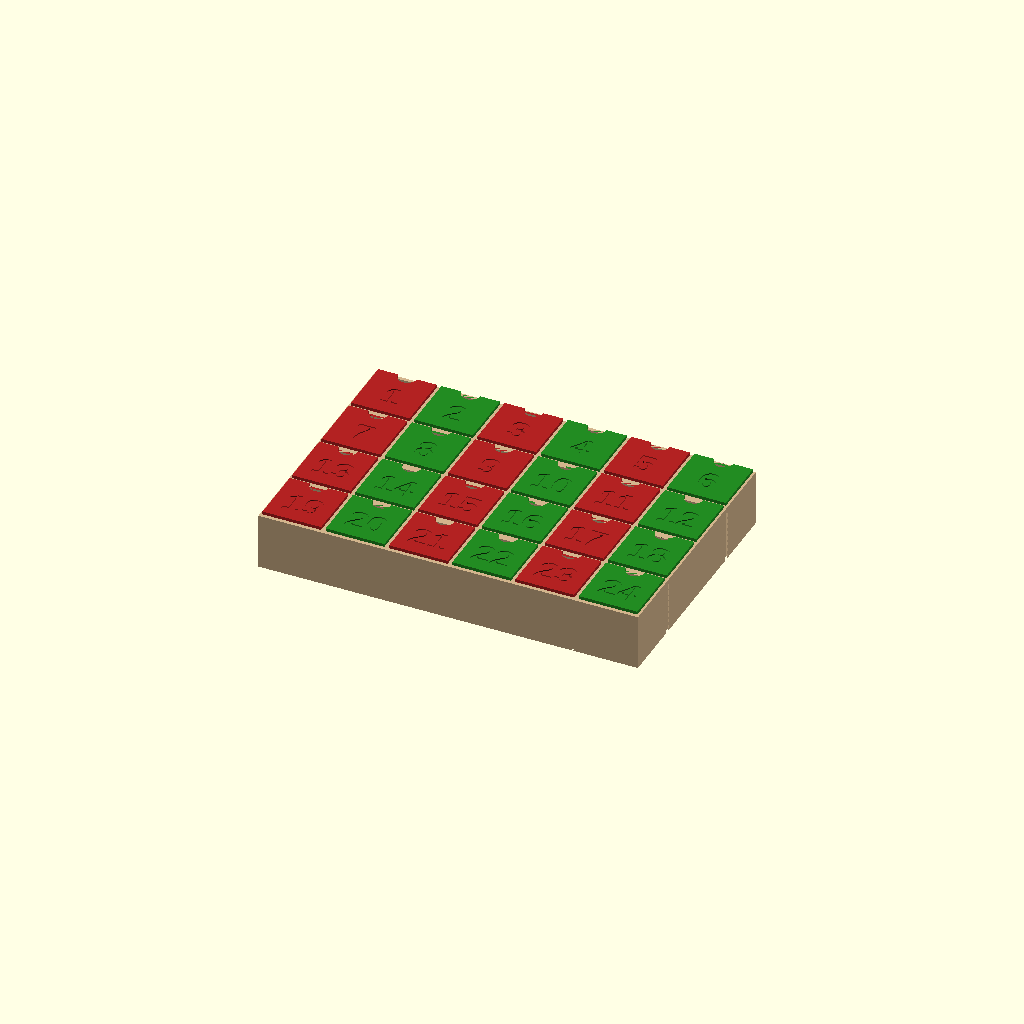
Cell 1: the model at its default parameters.
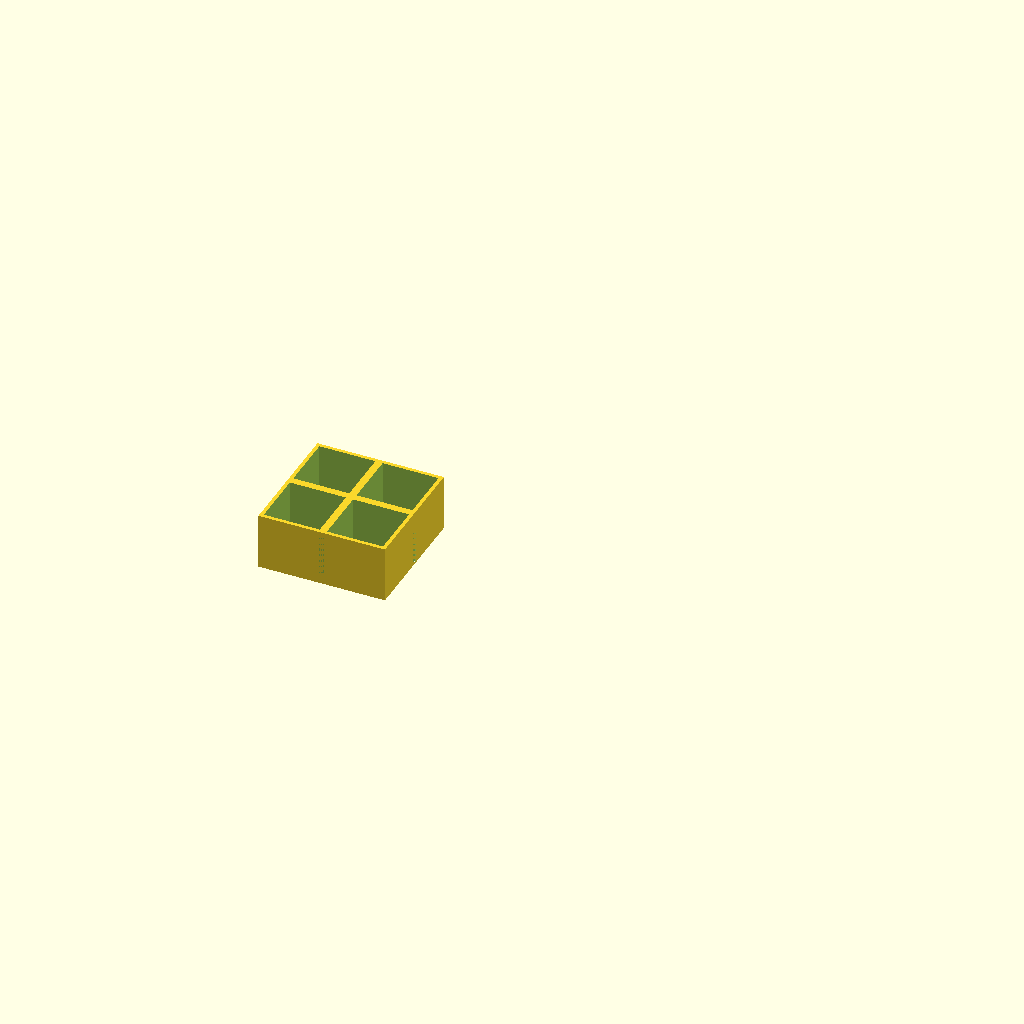
Cell 2 — part set to "module", the other parameters unchanged.
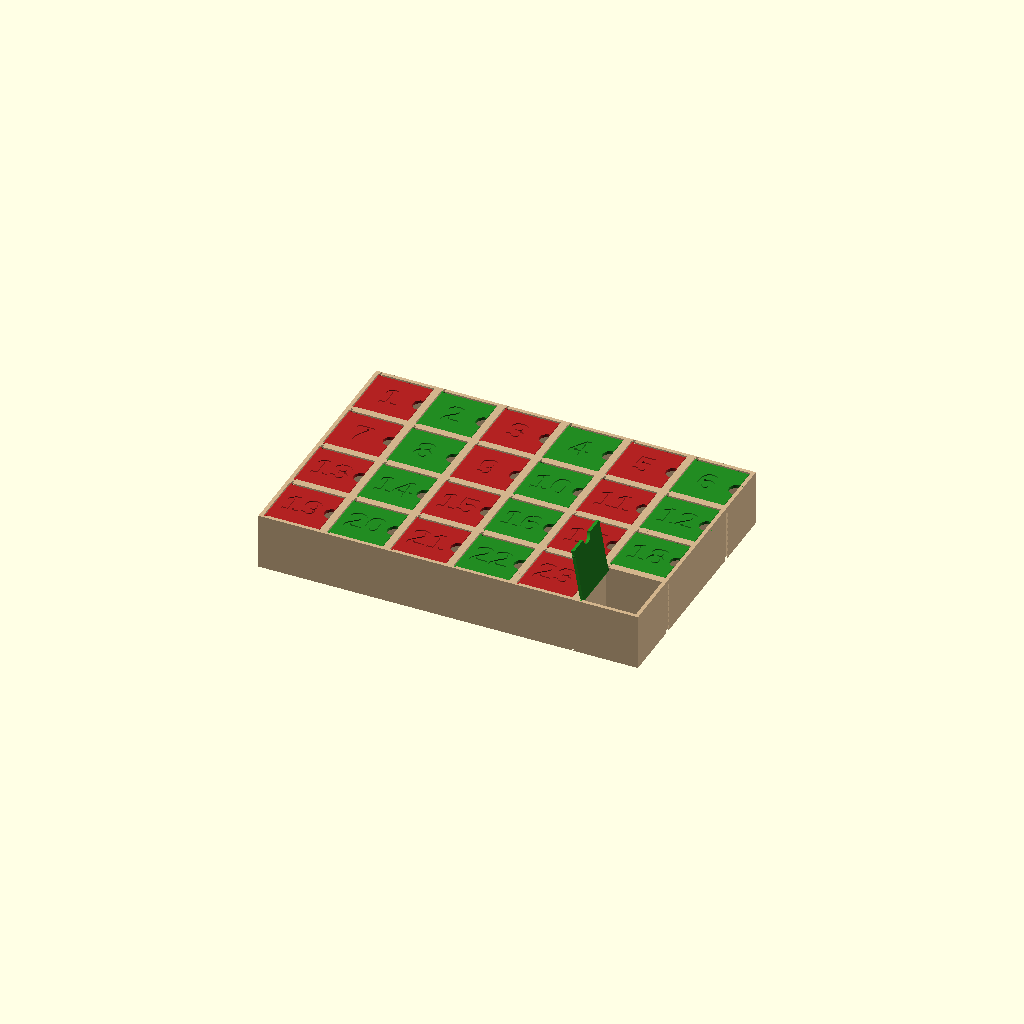
Cell 3: style = "doors" (everything else at default).
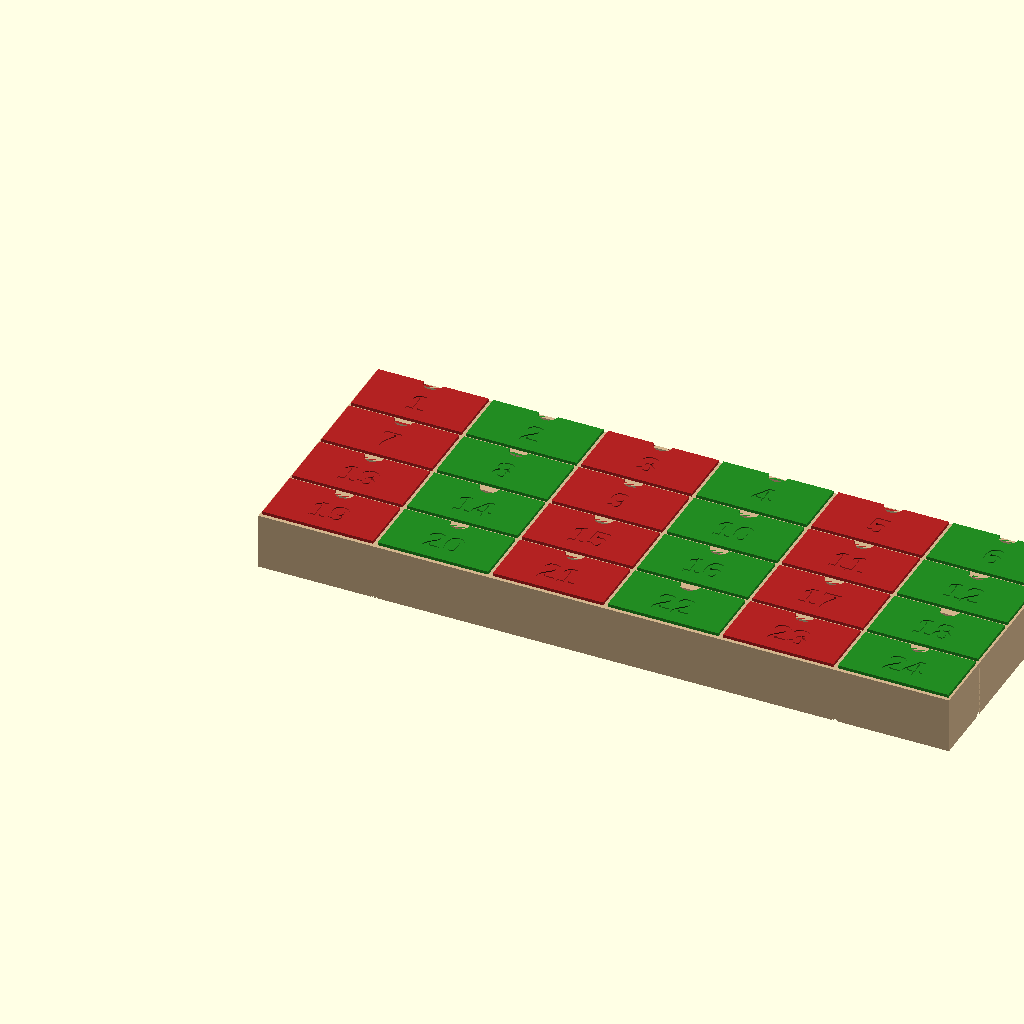
Cell 4: the same model with inner_w = 100.
All cells are drawn from one camera (rotation 55°, 0°, 25°, orthographic, colour scheme Cornfield), so only the parameter changes between them.
Source of the model, calendar/advent_calendar.scad:
// Refillable advent calendar: 24 pull-out drawers or hinged doors in six 2x2
// frame modules.
//
// Every size below is a parameter. Change what you like, then export the part
// you want with the `part` setting (or run calendar/export.sh to rebuild all STLs).
//
// Print orientation is baked into each part, so exported STLs are ready to slice
// with no supports:
//   module  - back face down, openings facing up
//   drawer  - open top facing up, number face vertical
//   door    - lying flat, number face up
//   key     - lying flat
//   hanger  - flat tab down, fin pointing up

/* [Output] */
// Which part to render
part = "assembly"; // [assembly, module, drawer, door, key, hanger, plate_drawers]
// Drawers that pull out, or doors that swing open. Each needs its own frame modules.
style = "drawers"; // [drawers, doors]
// Number on the drawer or door when part = "drawer" or "door"
drawer_number = 1; // [1:24]

/* [Drawer inside space (mm)] */
inner_w = 50;   // left to right
inner_h = 52;   // floor to rim
inner_d = 50;   // front to back

/* [Drawer walls (mm)] */
drawer_wall  = 1.6;
drawer_floor = 1.2;
front_t      = 3;    // drawer front panel thickness

/* [Frame (mm)] */
clearance = 0.4;     // gap around each drawer, per side
divider   = 7;       // wall between neighbouring cubbies (outer walls are half this)
back_t    = 2;       // frame back wall
back_gap  = 0.6;     // space behind a closed drawer
cols_per_module = 2;
rows_per_module = 2;
modules_x = 3;
modules_y = 2;

/* [Click-shut detent (mm)] */
detent_h   = 0.5;    // ridge height on the cubby floor
detent_pos = 3;      // distance of the ridge behind the frame front

/* [Number and finger pull] */
number_font  = "Liberation Sans:style=Bold";
number_size  = 24;
number_depth = 1.0;  // positive = recessed, negative = raised
pull_r       = 9;    // radius of the finger scoop in the top of each front
panel_gap    = 4.5;  // visible frame between neighbouring drawer fronts

/* [Joining keys (mm)] */
key_neck  = 6;       // width at the seam
key_wide  = 9;       // width at the deepest point
key_depth = 2;       // how far the key reaches into each module
key_clr   = 0.2;     // printed key is this much smaller per face
key_front_stop = 5;  // slots stop this far short of the front

/* [Door hinge (doors style only, mm)] */
door_t       = 3;    // door thickness; the hinge pins match it
pin_len      = 1.4;  // hinge pin length at top and bottom of the door
pin_clr      = 0.2;  // extra room around each pin in its hole
door_side    = 0.4;  // gap at the hinge and free edges
door_top_gap = 2.0;  // room above the door to lift it onto its pins
click_r      = 1.2;  // radius of the click bump under the door's free end
click_h      = 0.9;  // how far the bump sticks out below the door

/* [Hanger] */
hanger_w    = 30;
hanger_h    = 20;
hanger_t    = 5;
hanger_hole = 4.5;
hanger_fin  = 25;

/* [Hidden] */
$fn = 64;
eps = 0.01;

// ---------- derived sizes ----------
body_w    = inner_w + 2 * drawer_wall;
body_h    = inner_h + drawer_floor;
body_d    = inner_d + drawer_wall;          // behind the front panel
open_w    = body_w + 2 * clearance;
open_h    = body_h + 2 * clearance;
pitch_x   = open_w + divider;
pitch_y   = open_h + divider;
frame_d   = back_t + body_d + back_gap;
mod_w     = cols_per_module * pitch_x;
mod_h     = rows_per_module * pitch_y;
// Front panel: bottom flush with the drawer body so it prints flat, top and
// sides overlap the opening so the panel is also the drawer stop.
panel_w   = pitch_x - panel_gap;
panel_h   = pitch_y - panel_gap;
assert(panel_w > open_w && panel_h > open_h, "panel_gap too big: fronts must overlap the openings");
key_len   = frame_d - key_front_stop - 0.5;
door_w    = open_w - 2 * door_side;
door_h    = open_h - door_top_gap;
hinge_r   = door_t / 2;
pin_hole  = door_t + 2 * pin_clr;
top_hole  = 2 * pin_len + 0.2;         // deep enough to lift the door onto its pins
bot_hole  = pin_len + 0.3;
click_x   = door_w - 6;                // bump position along the door's bottom edge
assert(top_hole < divider / 2, "hinge pins too long for the outer frame wall");

echo(str("Drawer inside: ", inner_w, " x ", inner_h, " x ", inner_d, " mm"));
echo(str("Module: ", mod_w, " x ", mod_h, " x ", frame_d, " mm"));
echo(str("Calendar: ", mod_w * modules_x, " x ", mod_h * modules_y, " x ",
         frame_d + front_t, " mm"));

// ---------- 2D profiles ----------
// Half of the bowtie key: narrow at y=0 (the seam), wide at y=-d.
module half_key_2d(neck, wide, d) {
    polygon([[-neck/2, eps], [neck/2, eps], [wide/2, -d], [-wide/2, -d]]);
}

module key_2d() {
    offset(delta = -key_clr) {
        half_key_2d(key_neck, key_wide, key_depth);
        mirror([0, 1]) half_key_2d(key_neck, key_wide, key_depth);
    }
}

// ---------- frame module ----------
// Built with z = 0 at the back, openings at z = frame_d (print as-is).
module frame_module() {
    difference() {
        cube([mod_w, mod_h, frame_d]);
        for (c = [0 : cols_per_module - 1], r = [0 : rows_per_module - 1])
            translate([(c + 0.5) * pitch_x - open_w / 2,
                       (r + 0.5) * pitch_y - open_h / 2,
                       back_t]) {
                cube([open_w, open_h, frame_d]);
                if (style == "doors") door_cuts();
            }
        // dovetail slots, one centred on each outer face
        slot_len = frame_d - key_front_stop + 1;
        translate([mod_w / 2, mod_h, -1])
            linear_extrude(slot_len) half_key_2d(key_neck, key_wide, key_depth);
        translate([mod_w / 2, 0, -1])
            linear_extrude(slot_len) mirror([0, 1]) half_key_2d(key_neck, key_wide, key_depth);
        translate([0, mod_h / 2, -1])
            linear_extrude(slot_len) rotate(90) half_key_2d(key_neck, key_wide, key_depth);
        translate([mod_w, mod_h / 2, -1])
            linear_extrude(slot_len) rotate(-90) half_key_2d(key_neck, key_wide, key_depth);
    }
    if (style == "drawers") drawer_ridges();
    if (style == "doors") door_stops();
}

// A rib behind each door's free edge so it can't be pushed into the cubby.
// 45 degree underside, so it prints on the vertical side wall.
module door_stops() {
    zf = frame_d - door_t - 0.1;
    for (c = [0 : cols_per_module - 1], r = [0 : rows_per_module - 1])
        translate([(c + 0.5) * pitch_x + open_w / 2,
                   (r + 0.5) * pitch_y - open_h / 2,
                   0])
            rotate([-90, 0, 0]) linear_extrude(open_h)
                polygon([[eps, -zf], [-1.2, -zf], [eps, -(zf - 1.2)]]);
}

// Click-shut ridges, 45 degree sides so they print on the vertical floor.
module drawer_ridges() {
    for (c = [0 : cols_per_module - 1], r = [0 : rows_per_module - 1])
        translate([(c + 0.5) * pitch_x - open_w / 2,
                   (r + 0.5) * pitch_y - open_h / 2,
                   frame_d - detent_pos])
            rotate([0, 90, 0]) linear_extrude(open_w)
                polygon([[-detent_h, 0], [0, detent_h], [detent_h, 0]]);
}

// ---------- drawer ----------
// Built for printing: bottom on z = 0, front panel face at y = 0, open top.
module drawer(n) {
    difference() {
        union() {
            translate([-panel_w / 2, 0, 0]) cube([panel_w, front_t, panel_h]);
            translate([-body_w / 2, front_t - eps, 0]) cube([body_w, body_d + eps, body_h]);
        }
        // storage space
        translate([-inner_w / 2, front_t, drawer_floor])
            cube([inner_w, inner_d, body_h]);
        // finger scoop
        translate([0, -1, panel_h]) rotate([-90, 0, 0])
            cylinder(r = pull_r, h = front_t + 2);
        // detent groove under the drawer, lines up with the frame ridge when shut
        translate([-body_w / 2 - 1, front_t + detent_pos, 0])
            rotate([0, 90, 0]) linear_extrude(body_w + 2)
                polygon([[eps, -(detent_h + 0.2)], [-(detent_h + 0.2), 0], [eps, detent_h + 0.2]]);
        if (number_depth > 0) number(n, number_depth + 1);
    }
    if (number_depth < 0) number(n, -number_depth);
}

module number(n, depth) {
    // recessed numbers start just inside the face, raised ones start at it
    y0 = number_depth > 0 ? number_depth : 0;
    translate([0, y0, (panel_h - pull_r) / 2])
        rotate([90, 0, 0]) linear_extrude(depth)
            text(str(n), size = number_size, font = number_font,
                 halign = "center", valign = "center");
}

// ---------- door ----------
// Hinge holes, click dimple and lead-in chamfer for one opening. Origin is the
// opening's bottom-left corner at the back wall, as in frame_module().
module door_cuts() {
    hx = door_side + hinge_r;
    hz = frame_d - back_t - hinge_r;
    // horizontal holes when printing, so teardrop-shaped with the point up
    translate([hx, open_h - eps, hz]) rotate([-90, 0, 0])
        linear_extrude(top_hole + eps) teardrop_2d(pin_hole / 2);
    translate([hx, eps, hz]) rotate([90, 0, 0])
        linear_extrude(bot_hole + eps) rotate(180) teardrop_2d(pin_hole / 2);
    // dimple the bump drops into when the door shuts
    translate([door_side + click_x, click_r - click_h, hz])
        sphere(r = click_r + 0.15, $fn = 24);
}

module teardrop_2d(r) {
    // point toward -y here; the callers rotate it to face up in the print
    hull() { circle(r = r, $fn = 32); translate([0, -r * sqrt(2) + 0.05]) square(0.1, center = true); }
}

// Built for printing: back face on z = 0, number face up, hinge along x = 0.
module door(n) {
    difference() {
        union() {
            translate([hinge_r, 0, 0]) cube([door_w - hinge_r, door_h, door_t]);
            translate([hinge_r, 0, hinge_r]) rotate([-90, 0, 0]) cylinder(r = hinge_r, h = door_h);
            // hinge pins
            translate([hinge_r, -pin_len, hinge_r]) rotate([-90, 0, 0])
                cylinder(d = door_t, h = door_h + 2 * pin_len);
            // click bump under the free end
            translate([click_x, click_r - click_h, hinge_r])
                intersection() { sphere(r = click_r, $fn = 24); translate([0, -click_r, 0]) cube(2 * click_r, center = true); }
        }
        // finger notch in the free edge
        translate([door_w, door_h / 2, -1]) cylinder(r = pull_r * 0.8, h = door_t + 2);
        if (number_depth > 0) door_number(n, number_depth + 1);
    }
    if (number_depth < 0) door_number(n, -number_depth);
}

module door_number(n, depth) {
    z0 = number_depth > 0 ? door_t - number_depth : door_t;
    translate([(door_w - pull_r * 0.8) / 2 + hinge_r, door_h / 2, z0])
        linear_extrude(depth)
            text(str(n), size = number_size, font = number_font,
                 halign = "center", valign = "center");
}

// ---------- key and hanger ----------
module key() {
    // lying flat: the key's length runs along x
    translate([0, 0, key_depth - key_clr])
        rotate([0, 90, 0]) linear_extrude(key_len) rotate(90) key_2d();
}

module hanger() {
    difference() {
        translate([-hanger_w / 2, 0, 0]) cube([hanger_w, hanger_h, hanger_t]);
        translate([0, hanger_h * 0.62, -1]) cylinder(d = hanger_hole, h = hanger_t + 2);
    }
    // fin that slides into a top slot, joined to the tab through the neck
    linear_extrude(hanger_fin) {
        offset(delta = -key_clr) half_key_2d(key_neck, key_wide, key_depth);
        translate([-(key_neck / 2 - key_clr), -key_depth / 2])
            square([key_neck - 2 * key_clr, key_depth / 2 + 1]);
    }
}

// ---------- layouts ----------
module assembly() {
    for (mx = [0 : modules_x - 1], my = [0 : modules_y - 1])
        translate([mx * mod_w, my * mod_h, 0]) {
            color("Tan") frame_module();
            for (c = [0 : cols_per_module - 1], r = [0 : rows_per_module - 1]) {
                gc = mx * cols_per_module + c;
                gr = (modules_y * rows_per_module - 1) - (my * rows_per_module + r);
                n = gr * modules_x * cols_per_module + gc + 1;
                if (style == "drawers")
                    translate([(c + 0.5) * pitch_x,
                               (r + 0.5) * pitch_y - open_h / 2,
                               frame_d + front_t])
                        rotate([-90, 0, 0])
                            color(n % 2 ? "FireBrick" : "ForestGreen") drawer(n);
                else
                    // door 24 is shown swung open
                    translate([(c + 0.5) * pitch_x - open_w / 2 + door_side + hinge_r,
                               (r + 0.5) * pitch_y - open_h / 2,
                               frame_d - hinge_r])
                        rotate([0, n == open_door ? -100 : 0, 0])
                            translate([-hinge_r, 0, -hinge_r])
                                color(n % 2 ? "FireBrick" : "ForestGreen") door(n);
            }
        }
    for (mx = [0 : modules_x - 1])
        translate([mx * mod_w + mod_w / 2, modules_y * mod_h, 0])
            color("Goldenrod") hanger();
}

module plate_drawers() {
    // 4 drawers per plate fit a 220 x 220 bed
    for (i = [0 : 3])
        translate([(i % 2) * (panel_w + 6), floor(i / 2) * (front_t + body_d + 6), 0])
            drawer(drawer_number + i);
}

open_door = 24;

if (part == "assembly")      assembly();
else if (part == "door")     door(drawer_number);
else if (part == "module")   frame_module();
else if (part == "drawer")   drawer(drawer_number);
else if (part == "key")      key();
else if (part == "hanger")   hanger();
else if (part == "plate_drawers") plate_drawers();
Customizer parameters (derived from the source; name, type, default, range or options):
part: string, default "assembly", options "assembly", "module", "drawer", "door", "key", "hanger", "plate_drawers"
style: string, default "drawers", options "drawers", "doors"
drawer_number: number, default 1, range 1 to 24
inner_w: number, default 50
inner_h: number, default 52
inner_d: number, default 50
drawer_wall: number, default 1.6
drawer_floor: number, default 1.2
front_t: number, default 3
clearance: number, default 0.4
divider: number, default 7
back_t: number, default 2
back_gap: number, default 0.6
cols_per_module: number, default 2
rows_per_module: number, default 2
modules_x: number, default 3
modules_y: number, default 2
detent_h: number, default 0.5
detent_pos: number, default 3
number_font: string, default "Liberation Sans:style=Bold"
number_size: number, default 24
number_depth: number, default 1
pull_r: number, default 9
panel_gap: number, default 4.5
key_neck: number, default 6
key_wide: number, default 9
key_depth: number, default 2
key_clr: number, default 0.2
key_front_stop: number, default 5
door_t: number, default 3
pin_len: number, default 1.4
pin_clr: number, default 0.2
door_side: number, default 0.4
door_top_gap: number, default 2
click_r: number, default 1.2
click_h: number, default 0.9
hanger_w: number, default 30
hanger_h: number, default 20
hanger_t: number, default 5
hanger_hole: number, default 4.5
hanger_fin: number, default 25
